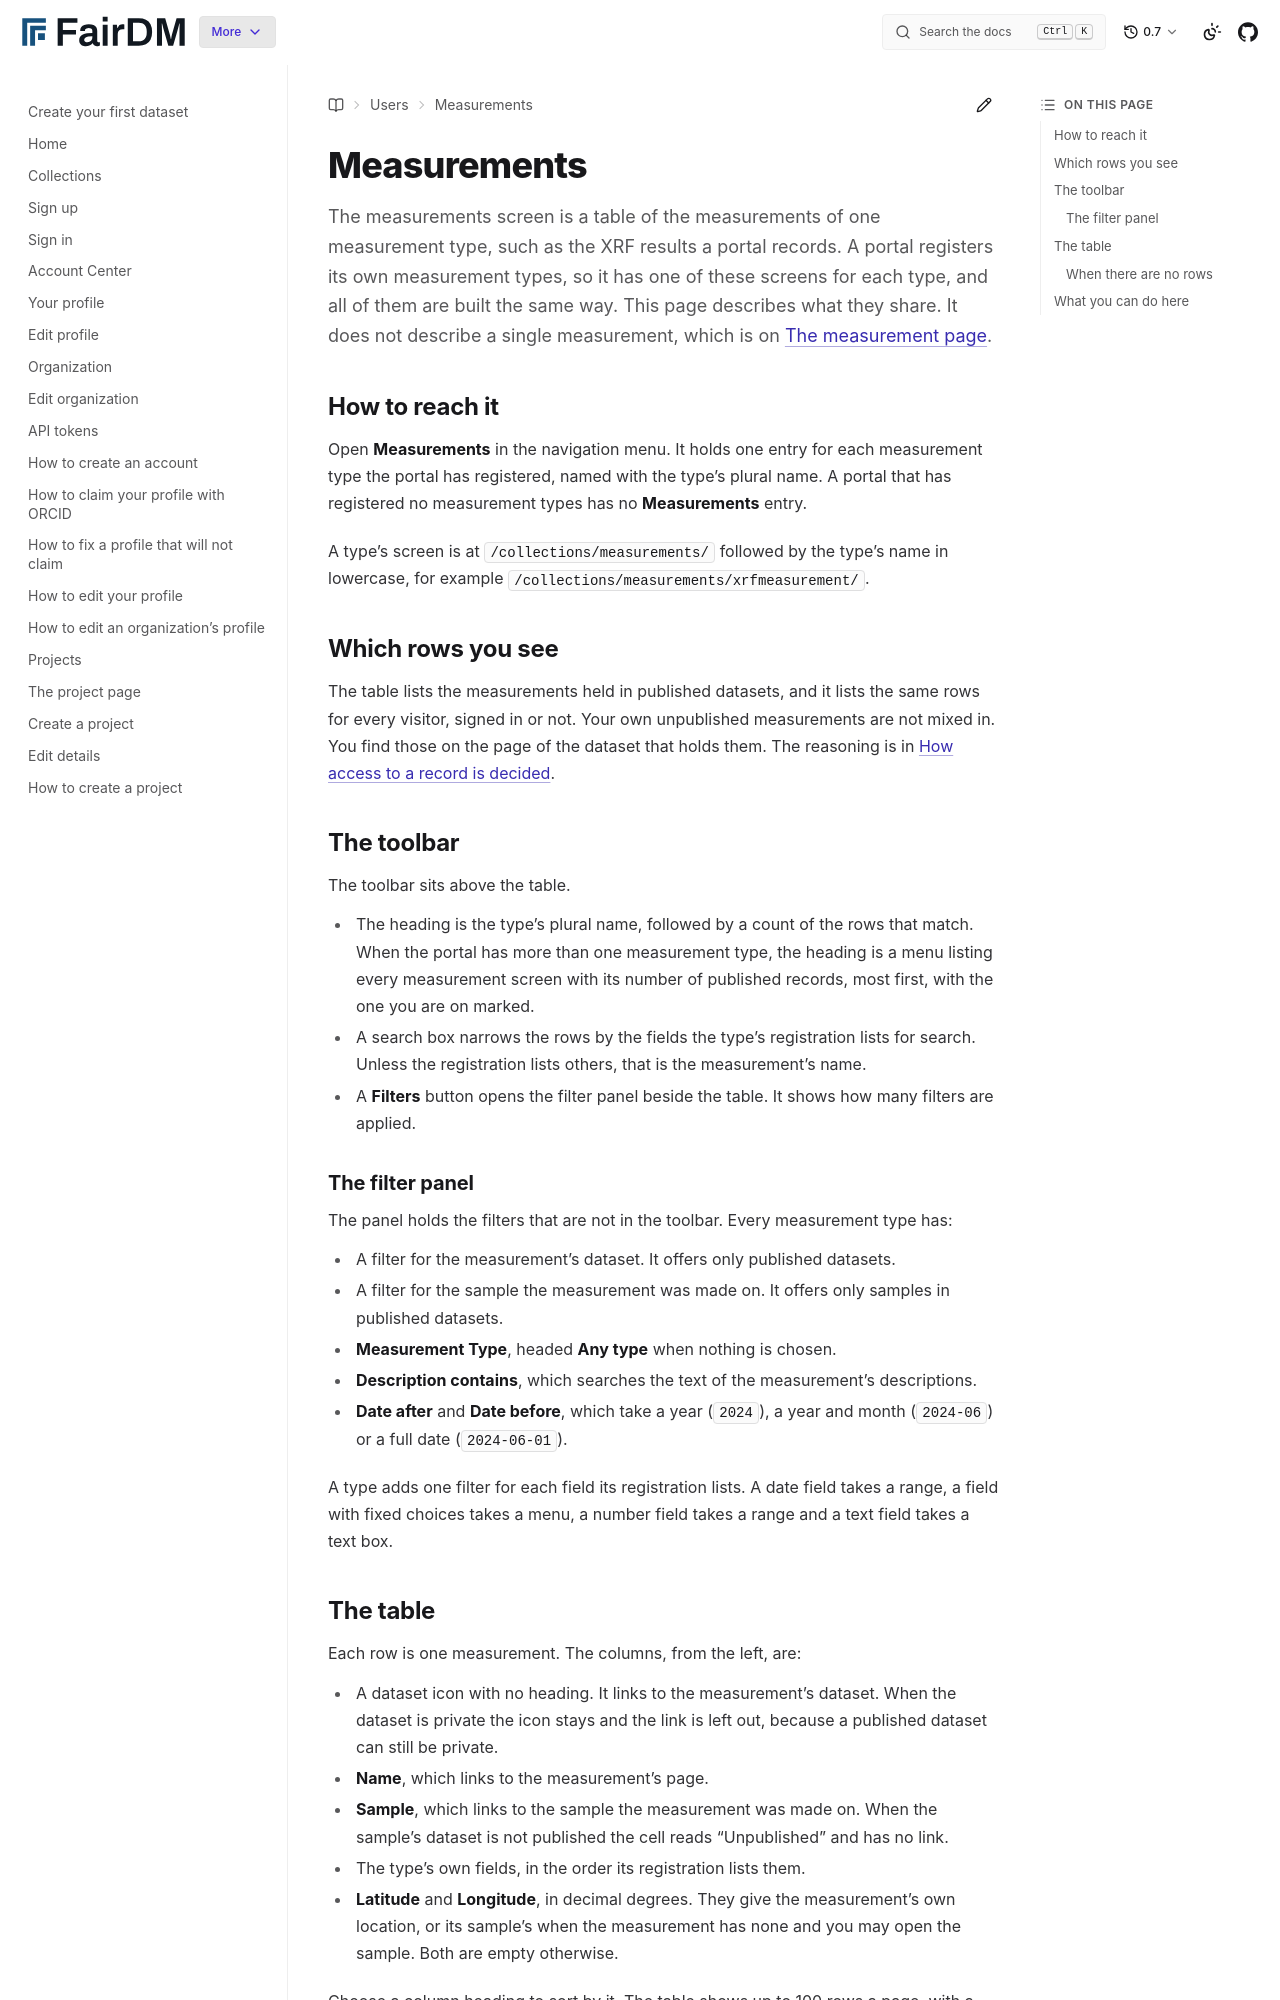

repository: FAIR-DM/fairdm · page: 0.7/users/measurements/measurements.html · generator: sphinx

# Measurements

The measurements screen is a table of the measurements of one measurement type, such as the XRF results a portal records. A portal registers its own measurement types, so it has one of these screens for each type, and all of them are built the same way. This page describes what they share. It does not describe a single measurement, which is on [The measurement page](measurement.md).

## How to reach it

Open **Measurements** in the navigation menu. It holds one entry for each measurement type the portal has registered, named with the type's plural name. A portal that has registered no measurement types has no **Measurements** entry.

A type's screen is at `/collections/measurements/` followed by the type's name in lowercase, for example `/collections/measurements/xrfmeasurement/`.

## Which rows you see

The table lists the measurements held in published datasets, and it lists the same rows for every visitor, signed in or not. Your own unpublished measurements are not mixed in. You find those on the page of the dataset that holds them. The reasoning is in [How access to a record is decided](../../explanation/how-access-to-a-record-is-decided.md).

## The toolbar

The toolbar sits above the table.

- The heading is the type's plural name, followed by a count of the rows that match. When the portal has more than one measurement type, the heading is a menu listing every measurement screen with its number of published records, most first, with the one you are on marked.
- A search box narrows the rows by the fields the type's registration lists for search. Unless the registration lists others, that is the measurement's name.
- A **Filters** button opens the filter panel beside the table. It shows how many filters are applied.

### The filter panel

The panel holds the filters that are not in the toolbar. Every measurement type has:

- A filter for the measurement's dataset. It offers only published datasets.
- A filter for the sample the measurement was made on. It offers only samples in published datasets.
- **Measurement Type**, headed **Any type** when nothing is chosen.
- **Description contains**, which searches the text of the measurement's descriptions.
- **Date after** and **Date before**, which take a year (`2024`), a year and month (`2024-06`) or a full date (`2024-06-01`).

A type adds one filter for each field its registration lists. A date field takes a range, a field with fixed choices takes a menu, a number field takes a range and a text field takes a text box.
